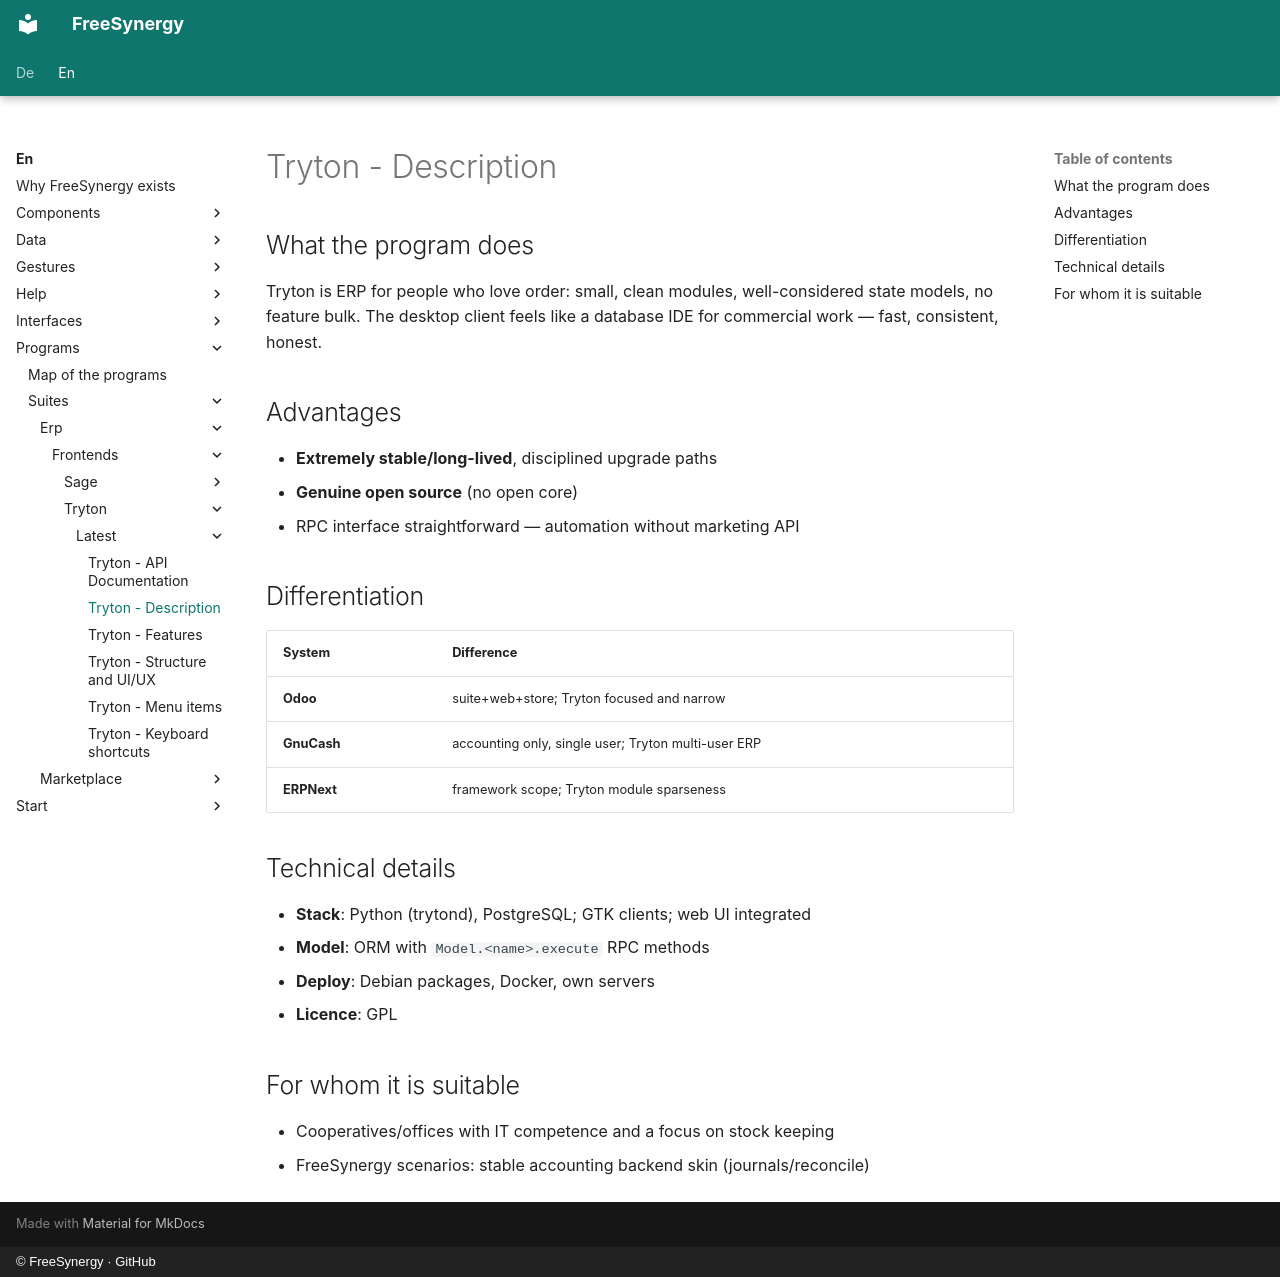

repository: FreeSynergy/fs-documentation · page: en/programs/suites/erp/frontends/tryton/latest/description/index.html · generator: mkdocs · copyright: © FreeSynergy · GitHub

# Tryton - Description

## What the program does

Tryton is ERP for people who love order: small, clean modules, well-considered state models, no feature bulk. The desktop client feels like a database IDE for commercial work — fast, consistent, honest.

## Advantages

- **Extremely stable/long-lived**, disciplined upgrade paths
- **Genuine open source** (no open core)
- RPC interface straightforward — automation without marketing API

## Differentiation

| System | Difference |
|--------|-------------|
| **Odoo** | suite+web+store; Tryton focused and narrow |
| **GnuCash** | accounting only, single user; Tryton multi-user ERP |
| **ERPNext** | framework scope; Tryton module sparseness |

## Technical details

- **Stack**: Python (trytond), PostgreSQL; GTK clients; web UI integrated
- **Model**: ORM with `Model.<name>.execute` RPC methods
- **Deploy**: Debian packages, Docker, own servers
- **Licence**: GPL

## For whom it is suitable

- Cooperatives/offices with IT competence and a focus on stock keeping
- FreeSynergy scenarios: stable accounting backend skin (journals/reconcile)
